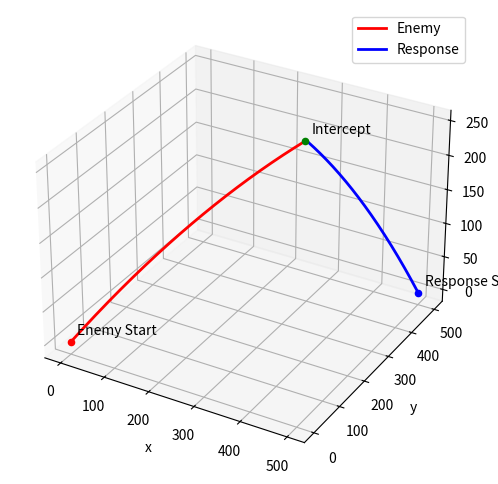

This chart was generated by the following Python code:
import numpy as np
import matplotlib.pyplot as plt
from mpl_toolkits.mplot3d import Axes3D
from scipy.optimize import minimize

def f(params):
    '''Objective to be minimised.

    params : Array of form [time, vxprime, vyprime, vzprime].'''
    return 0.5*params[0]**2

x0, y0, z0, vx, vy, vz, x0prime, y0prime, z0prime, g, delta = 0, 0, 0, 80, 80, 80, 500, 500, 0, 9.81, 0.1

def kinematics(x_curr, y_curr, z_curr, vx, vy, vz, deltat, t_final):
    '''Integrate forward based on simple kinematics updates.'''

    t_list = np.arange(0, t_final, deltat)
    xs = [x_curr + vx*t for t in t_list]
    ys = [y_curr + vy*t for t in t_list]
    zs = [z_curr + vz*t - 0.5*g*t**2 for t in t_list]

    return xs, ys, zs

# Implement required constraints.
cons = ({'type': 'eq', 'fun': lambda x: x0prime - x0 + x[1]*(x[0] - delta) - vx*x[0]},
        {'type': 'eq', 'fun': lambda x: y0prime - y0 + x[2]*(x[0] - delta) - vy*x[0]},
        {'type': 'eq', 'fun': lambda x: z0prime - z0 + x[3]*(x[0] - delta) -
            vz*x[0] - 0.5*g*(x[0] - delta)**2 + 0.5*g*x[0]**2},
        {'type': 'ineq', 'fun': lambda x: x[0] - delta},
        {'type' : 'ineq', 'fun': lambda x: 100**2 - x[1]**2 - x[2]**2 - x[3]**2})

# Minimise objective subject to constraints.
res = minimize(f, (1, 50, 50, 50), method='SLSQP', constraints=cons)

print(res)

t, vxprime, vyprime, vzprime = res.x
deltat = 0.025

# Obtain enemy and response trajectories using forward integration.
xs,ys,zs = kinematics(x0, y0, z0, vx, vy, vz, deltat, t)
xprimes,yprimes,zprimes = kinematics(x0prime, y0prime, z0prime, vxprime,
        vyprime, vzprime, deltat, t-delta)

fig = plt.figure(figsize=(10,6))
ax = fig.add_subplot(111, projection='3d')
ax.plot3D(xs, ys, zs, 'r', label='Enemy', linewidth=2)
ax.scatter(xs[0], ys[0], zs[0], c='r')
ax.text(xs[0]+10, ys[0]+10, zs[0]+10, 'Enemy Start')
ax.plot3D(xprimes, yprimes, zprimes, 'b', label='Response', linewidth=2)
ax.scatter(xprimes[0], yprimes[0], zprimes[0], c='b')
ax.text(xprimes[0]+10, yprimes[0]+10, zprimes[0]+10, 'Response Start')
ax.scatter(xs[-1], ys[-1], zs[-1], c='g')
ax.text(xs[-1]+10, ys[-1]+10, zs[-1]+10, 'Intercept')
ax.legend()
ax.set_xlabel('x')
ax.set_ylabel('y')
ax.set_zlabel('z')
plt.show()
